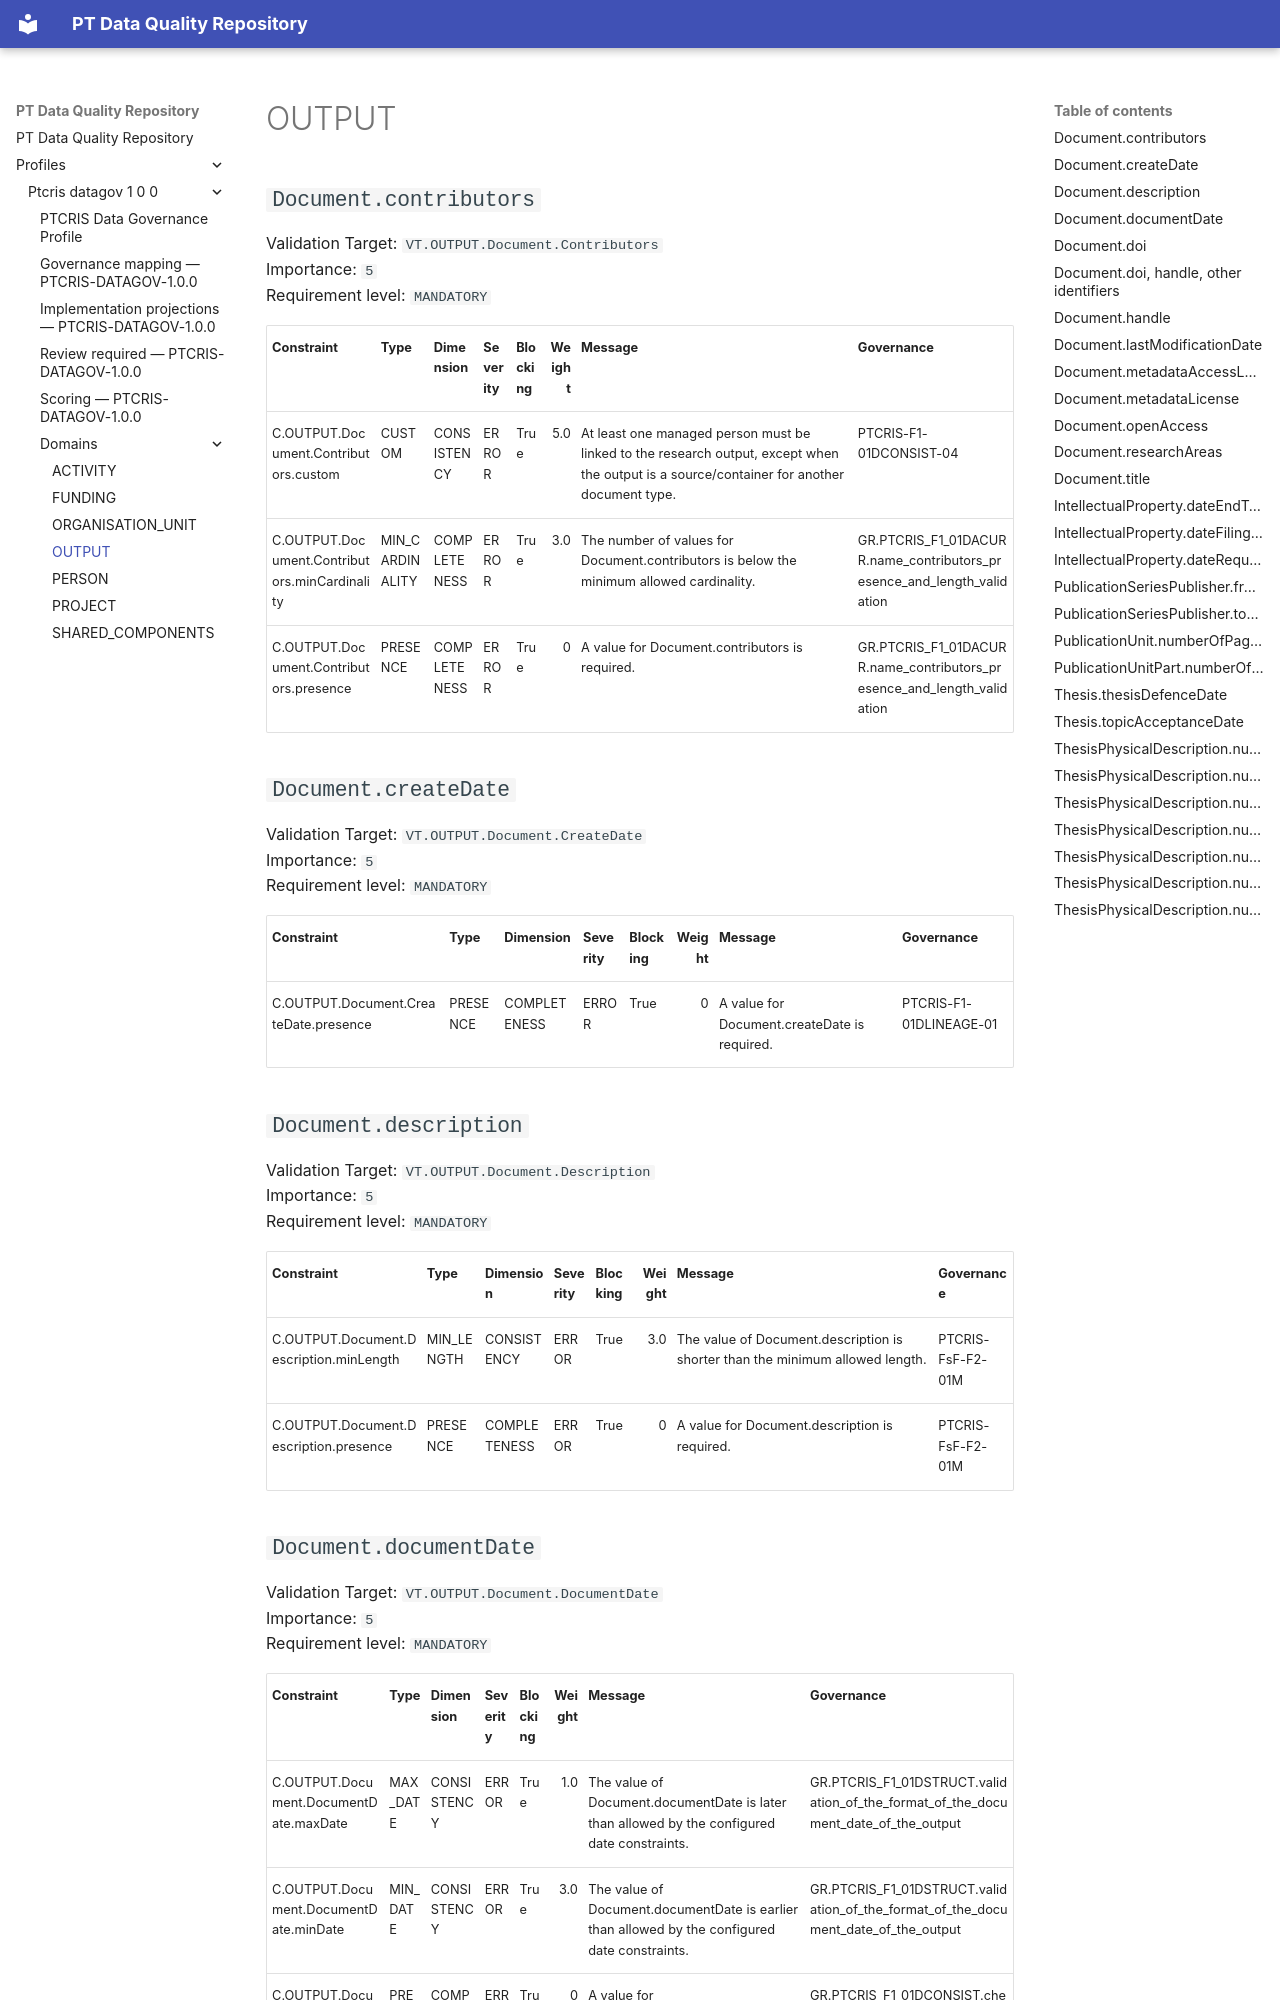

repository: sci2zero/PT-data-quality · page: profiles/ptcris-datagov-1-0-0/domains/output/index.html · generator: mkdocs

# OUTPUT

## `Document.contributors`

Validation Target: `VT.OUTPUT.Document.Contributors`  
Importance: `5`  
Requirement level: `MANDATORY`

| Constraint | Type | Dimension | Severity | Blocking | Weight | Message | Governance |
|---|---|---|---|---|---:|---|---|
| C.OUTPUT.Document.Contributors.custom | CUSTOM | CONSISTENCY | ERROR | True | 5.0 | At least one managed person must be linked to the research output, except when the output is a source/container for another document type. | PTCRIS-F1-01DCONSIST-04 |
| C.OUTPUT.Document.Contributors.minCardinality | MIN_CARDINALITY | COMPLETENESS | ERROR | True | 3.0 | The number of values for Document.contributors is below the minimum allowed cardinality. | GR.PTCRIS_F1_01DACURR.name_contributors_presence_and_length_validation |
| C.OUTPUT.Document.Contributors.presence | PRESENCE | COMPLETENESS | ERROR | True | 0 | A value for Document.contributors is required. | GR.PTCRIS_F1_01DACURR.name_contributors_presence_and_length_validation |

## `Document.createDate`

Validation Target: `VT.OUTPUT.Document.CreateDate`  
Importance: `5`  
Requirement level: `MANDATORY`

| Constraint | Type | Dimension | Severity | Blocking | Weight | Message | Governance |
|---|---|---|---|---|---:|---|---|
| C.OUTPUT.Document.CreateDate.presence | PRESENCE | COMPLETENESS | ERROR | True | 0 | A value for Document.createDate is required. | PTCRIS-F1-01DLINEAGE-01 |

## `Document.description`

Validation Target: `VT.OUTPUT.Document.Description`  
Importance: `5`  
Requirement level: `MANDATORY`

| Constraint | Type | Dimension | Severity | Blocking | Weight | Message | Governance |
|---|---|---|---|---|---:|---|---|
| C.OUTPUT.Document.Description.minLength | MIN_LENGTH | CONSISTENCY | ERROR | True | 3.0 | The value of Document.description is shorter than the minimum allowed length. | PTCRIS-FsF-F2-01M |
| C.OUTPUT.Document.Description.presence | PRESENCE | COMPLETENESS | ERROR | True | 0 | A value for Document.description is required. | PTCRIS-FsF-F2-01M |

## `Document.documentDate`

Validation Target: `VT.OUTPUT.Document.DocumentDate`  
Importance: `5`  
Requirement level: `MANDATORY`

| Constraint | Type | Dimension | Severity | Blocking | Weight | Message | Governance |
|---|---|---|---|---|---:|---|---|
| C.OUTPUT.Document.DocumentDate.maxDate | MAX_DATE | CONSISTENCY | ERROR | True | 1.0 | The value of Document.documentDate is later than allowed by the configured date constraints. | GR.PTCRIS_F1_01DSTRUCT.validation_of_the_format_of_the_document_date_of_the_output |
| C.OUTPUT.Document.DocumentDate.minDate | MIN_DATE | CONSISTENCY | ERROR | True | 3.0 | The value of Document.documentDate is earlier than allowed by the configured date constraints. | GR.PTCRIS_F1_01DSTRUCT.validation_of_the_format_of_the_document_date_of_the_output |
| C.OUTPUT.Document.DocumentDate.presence | PRESENCE | COMPLETENESS | ERROR | True | 0 | A value for Document.documentDate is required. | GR.PTCRIS_F1_01DCONSIST.check_for_null_status |
